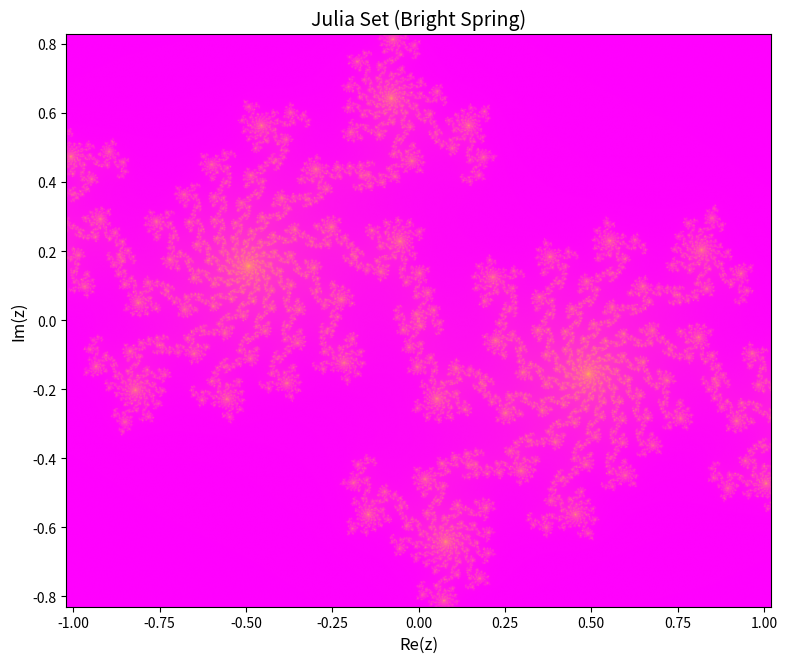

This figure's Python source:
import numpy as np
import matplotlib.pyplot as plt
from matplotlib.colors import hsv_to_rgb

width, height = 1600, 1600
x_range = (-1.02, 1.02)
y_range = (-0.83, 0.83)
c = complex(-0.71, 0.31)
max_iter = 300

x = np.linspace(x_range[0], x_range[1], width)
y = np.linspace(y_range[0], y_range[1], height)
X, Y = np.meshgrid(x, y)
Z = X + 1j * Y

iteration = np.zeros(Z.shape, dtype=int)
mask = np.ones(Z.shape, dtype=bool)

for i in range(max_iter):
    Z[mask] = Z[mask] ** 2 + c
    mask_new = np.abs(Z) <= 2
    iteration[mask & ~mask_new] = i
    mask = mask_new

# Smooth coloring
with np.errstate(divide='ignore', invalid='ignore'):
    smooth = iteration + 1 - np.log(np.log2(np.abs(Z)))
    smooth = np.nan_to_num(smooth)
smooth_norm = (smooth - smooth.min()) / (smooth.max() - smooth.min())

# Bright spring palette
from matplotlib import cm
rgb = cm.spring(smooth_norm)[..., :3]

fig, ax = plt.subplots(figsize=(8, 8), dpi=112)
im = ax.imshow(rgb, extent=(x_range[0], x_range[1], y_range[0], y_range[1]), 
               origin='lower')
ax.set_title('Julia Set (Bright Spring)', fontsize=14)
ax.set_xlabel('Re(z)', fontsize=12)
ax.set_ylabel('Im(z)', fontsize=12)

plt.tight_layout()
plt.savefig('julia_output.jpg', dpi=112, bbox_inches='tight')
plt.close() 
